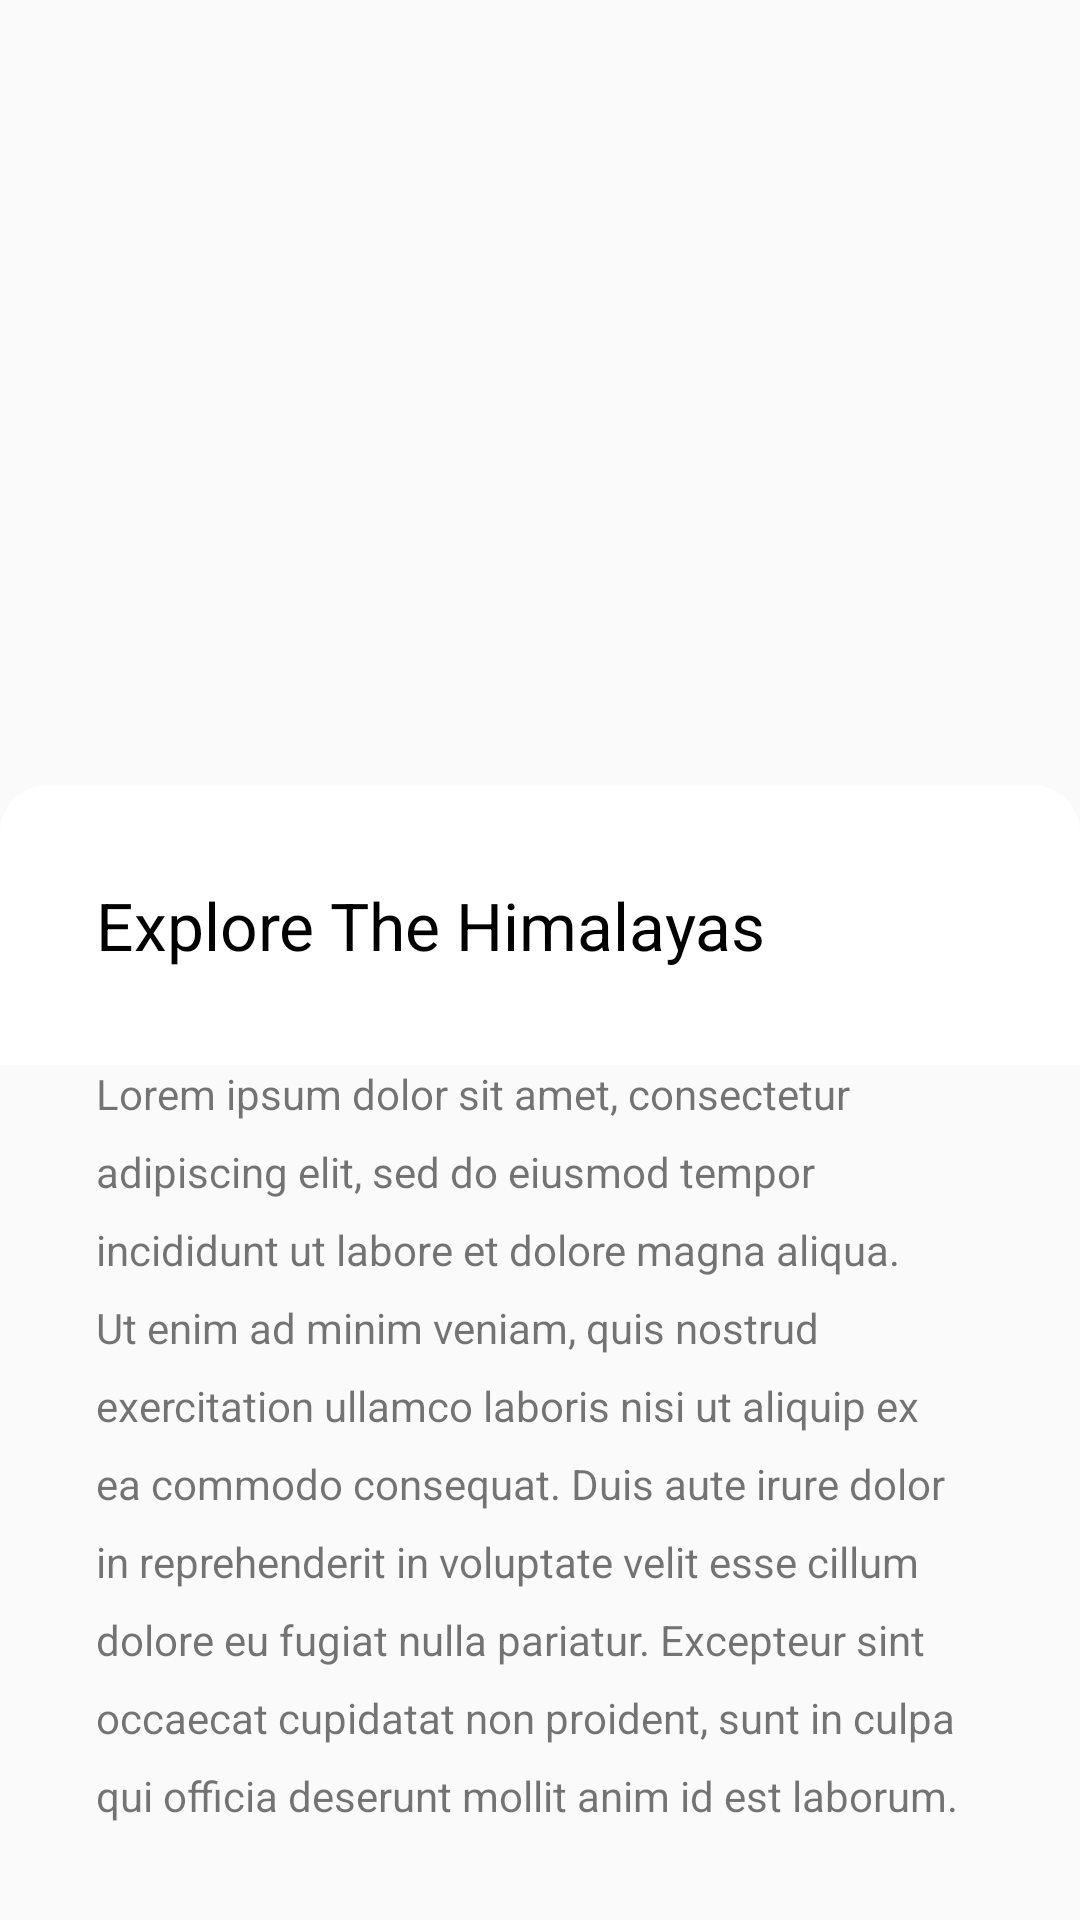

The Android layout XML behind this screen, and the referenced resources:
<!-- AndroidManifest.xml: application theme Theme.AppThem -->
<!-- res/layout/activity_main_motion_scene_end.xml -->
<?xml version="1.0" encoding="utf-8"?>
<androidx.constraintlayout.widget.ConstraintLayout xmlns:android="http://schemas.android.com/apk/res/android"
    xmlns:app="http://schemas.android.com/apk/res-auto"
    xmlns:tools="http://schemas.android.com/tools"
    android:layout_width="match_parent"
    android:layout_height="match_parent"
    tools:context=".MainActivity">

    <ImageView
        android:id="@+id/header_image"
        android:layout_width="0dp"
        android:layout_height="0dp"
        android:scaleType="centerCrop"
        app:layout_constraintBottom_toTopOf="@+id/content_layout"
        app:layout_constraintEnd_toEndOf="parent"
        app:layout_constraintStart_toStartOf="parent"
        app:layout_constraintTop_toTopOf="parent"
        app:srcCompat="@drawable/image" />

    <LinearLayout
        android:id="@+id/content_layout"
        android:layout_width="0dp"
        android:layout_height="wrap_content"
        android:orientation="vertical"
        app:layout_constraintBottom_toBottomOf="parent"
        app:layout_constraintEnd_toEndOf="parent"
        app:layout_constraintStart_toStartOf="parent">

        <TextView
            android:id="@+id/textView"
            android:layout_width="match_parent"
            android:layout_height="wrap_content"
             android:paddingStart="32dp"
            android:paddingEnd="32dp"
            android:paddingBottom="32dp"
            android:text="Lorem ipsum dolor sit amet, consectetur adipiscing elit, sed do eiusmod tempor incididunt ut labore et dolore magna aliqua. Ut enim ad minim veniam, quis nostrud exercitation ullamco laboris nisi ut aliquip ex ea commodo consequat. Duis aute irure dolor in reprehenderit in voluptate velit esse cillum dolore eu fugiat nulla pariatur. Excepteur sint occaecat cupidatat non proident, sunt in culpa qui officia deserunt mollit anim id est laborum."
            app:lineHeight="26dp" />
    </LinearLayout>

    <LinearLayout
        android:id="@+id/title_layout"
        android:layout_width="0dp"
        android:layout_height="wrap_content"
        android:background="@drawable/bg_tex"
        android:orientation="vertical"
        app:layout_constraintBottom_toBottomOf="@+id/header_image"
        app:layout_constraintEnd_toEndOf="parent"
        app:layout_constraintStart_toStartOf="parent">

        <TextView
            android:id="@+id/textView2"
            android:layout_width="match_parent"
            android:layout_height="wrap_content"
             android:padding="32dp"
            android:text="Explore The Himalayas"
            android:textColor="@android:color/background_dark"
            android:textSize="22sp" />
    </LinearLayout>
</androidx.constraintlayout.widget.ConstraintLayout>
<!-- resources referenced by this layout -->
<resources>
  <!-- drawable bg_tex (drawable) -->
  <?xml version="1.0" encoding="utf-8"?>
  <shape xmlns:android="http://schemas.android.com/apk/res/android">
  
  
      <corners android:topLeftRadius="16sp" android:topRightRadius="16sp"/>
      <solid android:color="@color/white"/>
  </shape>
  <style name="Theme.AppThem" parent="Theme.AppCompat.Light.NoActionBar">
          
          <item name="colorPrimary">#DC3545</item>
          <item name="colorPrimaryVariant">#DC3545</item>
          <item name="colorOnPrimary">@color/white</item>
          
  
  
      </style>
  <color name="white">#FFFFFFFF</color>
</resources>
